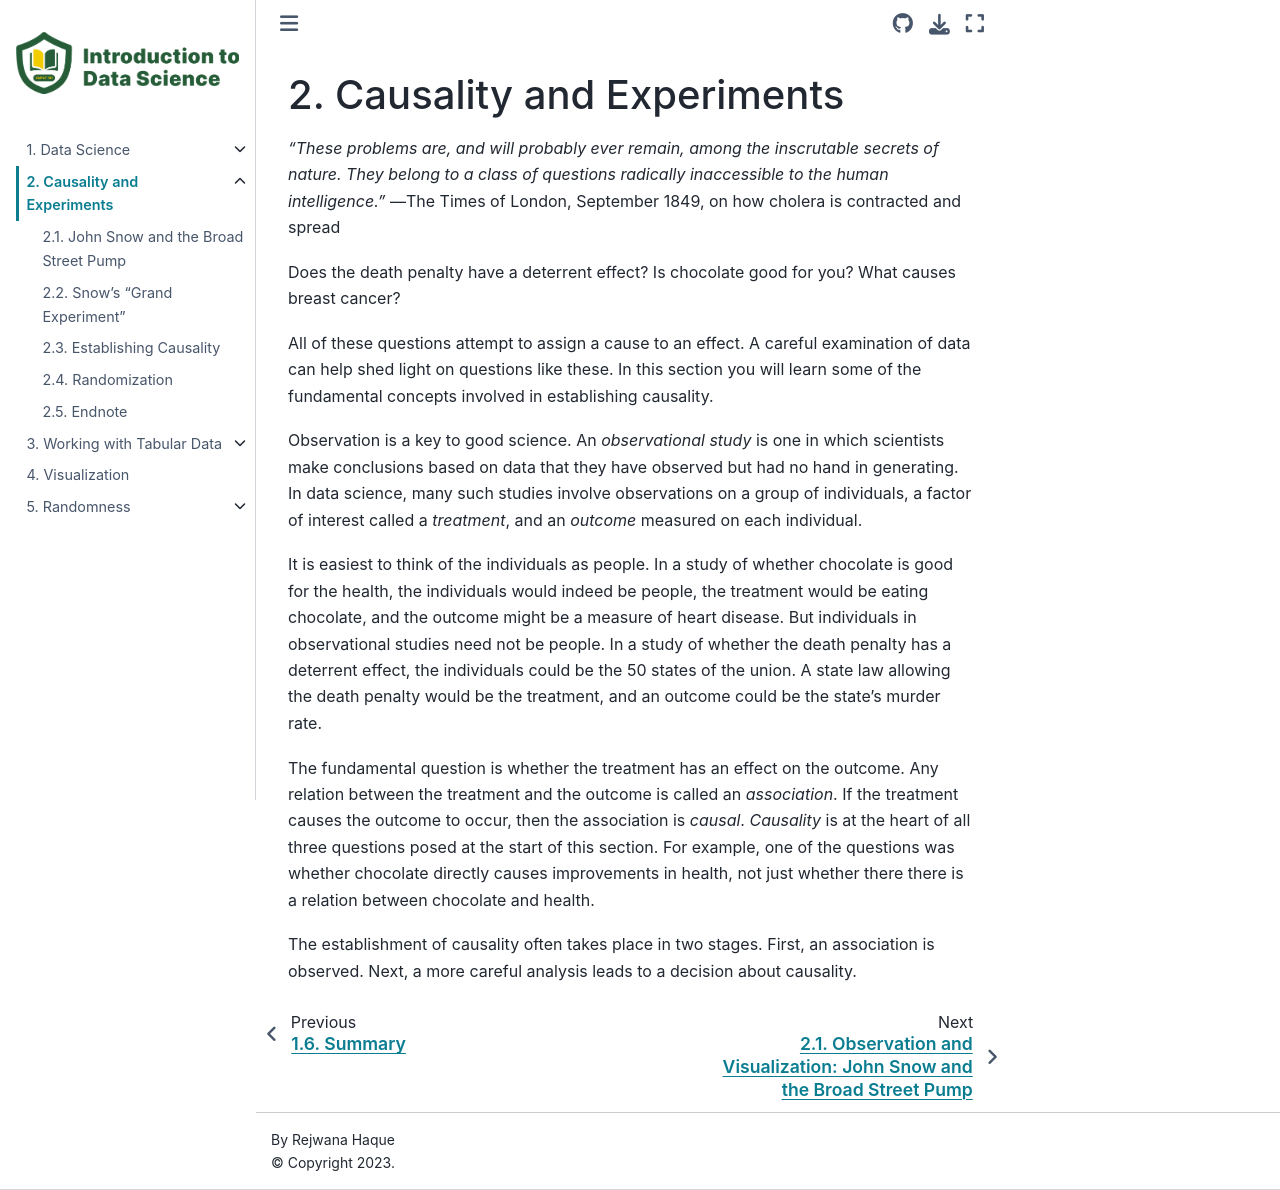

repository: uofa-cmput191/referencebook · page: chapters/02/causality-and-experiments.html · generator: jekyll

Causality and Experiments
=========================

*"These problems are, and will probably ever remain, among the inscrutable
secrets of nature. They belong to a class of questions radically inaccessible to
the human intelligence."* —The Times of London, September 1849, on how cholera
is contracted and spread

Does the death penalty have a deterrent effect? Is chocolate good for you? What
causes breast cancer?

All of these questions attempt to assign a cause to an effect. A careful
examination of data can help shed light on questions like these. In this section
you will learn some of the fundamental concepts involved in establishing
causality.

Observation is a key to good science. An *observational study* is one in which
scientists make conclusions based on data that they have observed but had no
hand in generating. In data science, many such studies involve observations on a
group of individuals, a factor of interest called a *treatment*, and an
*outcome* measured on each individual.

It is easiest to think of the individuals as people. In a study of whether
chocolate is good for the health, the individuals would indeed be people, the
treatment would be eating chocolate, and the outcome might be a measure of heart disease. But individuals in observational studies need not be people. In a
study of whether the death penalty has a deterrent effect, the individuals could
be the 50 states of the union. A state law allowing the death penalty would be
the treatment, and an outcome could be the state’s murder rate.

The fundamental question is whether the treatment has an effect on the outcome.
Any relation between the treatment and the outcome is called an *association*.
If the treatment causes the outcome to occur, then the association is *causal*.
*Causality* is at the heart of all three questions posed at the start of this
section. For example, one of the questions was whether chocolate directly causes
improvements in health, not just whether there there is a relation between
chocolate and health.

The establishment of causality often takes place in two stages. First, an
association is observed. Next, a more careful analysis leads to a decision about
causality.
